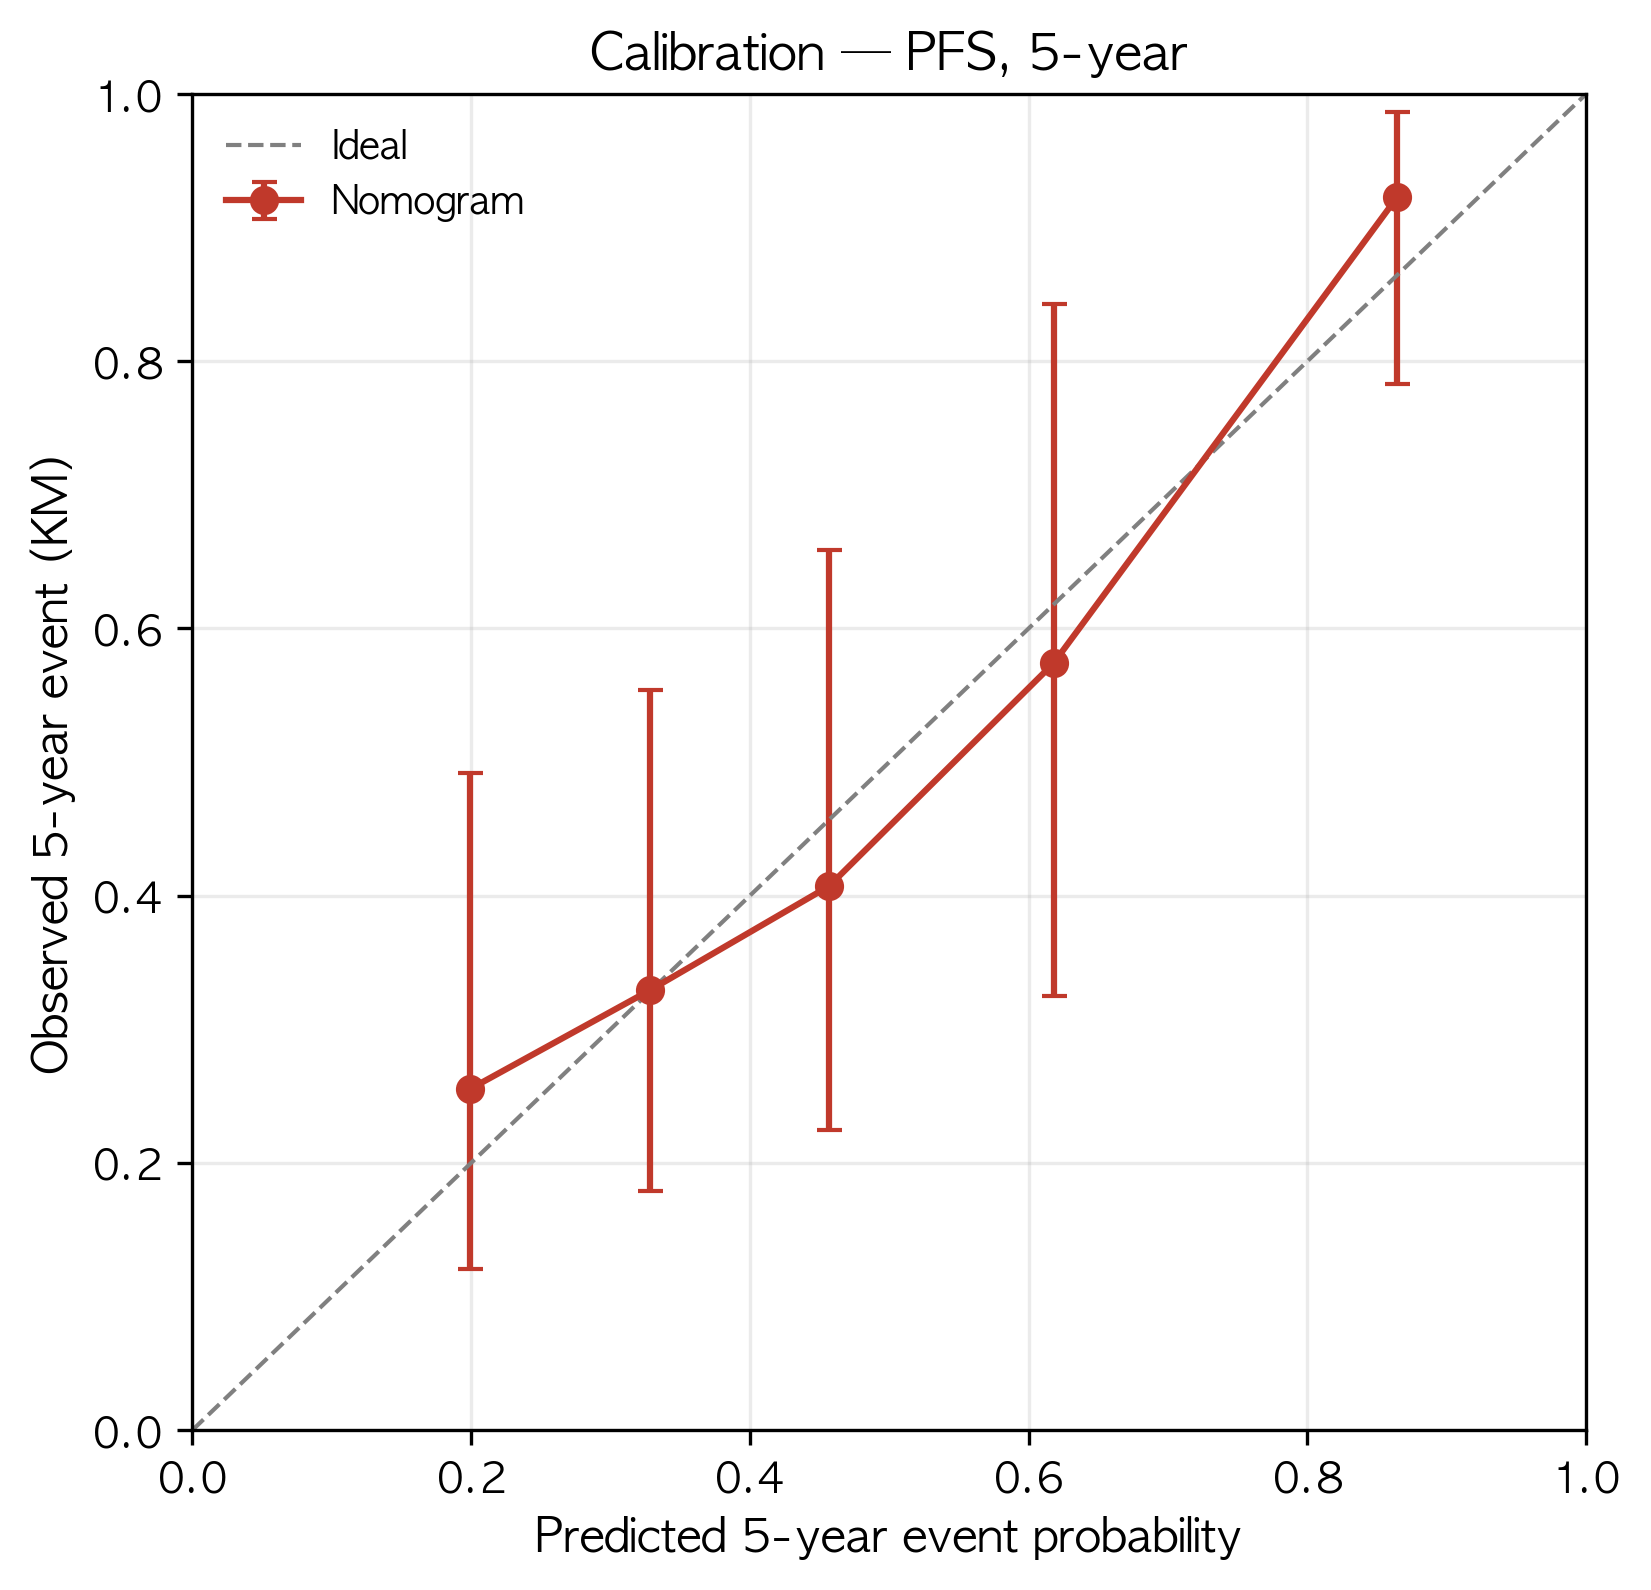

The file beside this chart, header and first rows:
pred, obs, lo, hi, n
0.1996, 0.2555, 0.1207, 0.4917, 27
0.3281, 0.3291, 0.179, 0.5542, 27
0.4568, 0.4071, 0.2247, 0.6584, 27
0.6179, 0.574, 0.3251, 0.843, 26
0.8646, 0.9231, 0.7827, 0.9866, 26
